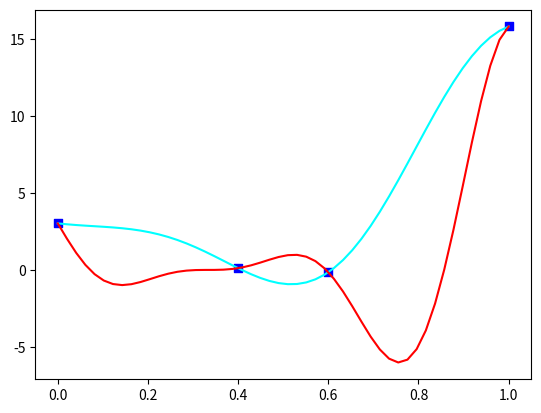

Generate this figure with matplotlib:
import numpy as np
import matplotlib.pyplot as plt
from scipy.optimize import minimize
from scipy.stats import norm


class Kriging(object):
    def __init__(self, parameters=None):
        self.X = None
        self.Y = None
        self.parameters = parameters
        self.beta = None
        self.sigma2 = None
        self.inverse_matrix = None
        self.F = None
        self.Yc_Xe = None
        self.C_matrix = None

    def gaussian(self, para_list, X1, X2):
        if X2.ndim != 1:
            return np.prod(np.exp(-para_list[0] * (np.abs(X1 - X2) ** 2)), axis=-1)
        else:
            return np.exp(-para_list[0] * (np.abs(X1 - X2) ** 2))

    def corelation(self, func, X, Y, para_array):
        list_result = []
        for i in range(X.shape[0]):
            list_result.append(func(para_array, X[i], Y).ravel())
        # print(np.array(list_result))
        return np.array(list_result)

    def fitness(self, parameters):
        self.parameters = parameters
        # print(self.parameters)

        matrix = self.corelation(self.gaussian, self.X, self.X, self.parameters) + 1e-8 * np.eye(len(self.X))
        inverse_matrix = np.linalg.inv(matrix)
        # if self.parameters.shape[-1] == 2:
        if self.C_matrix is not None:
            d = self.Y - self.parameters[1] * self.Yc_Xe
            # d = self.Y
            self.beta = self.F.T.dot(inverse_matrix).dot(d) / (self.F.T.dot(inverse_matrix).dot(self.F))
            # 方差
            self.sigma2 = ((d - self.F.dot(self.beta)).T.dot(inverse_matrix).dot(d - self.F.dot(self.beta))) / \
                          self.F.shape[-1]
            R = np.abs(np.linalg.det(self.C_matrix))
            # R = np.abs(np.linalg.det(matrix))
        else:
            # 均值
            self.beta = self.F.T.dot(inverse_matrix).dot(self.Y) / (self.F.T.dot(inverse_matrix).dot(self.F))
            # 方差
            self.sigma2 = ((self.Y - self.F.dot(self.beta)).T.dot(inverse_matrix).dot(self.Y - self.F.dot(self.beta))) / \
                          self.F.shape[-1]
            R = np.abs(np.linalg.det(matrix))
        # self.sigma2 = np.finfo(np.float64).tiny if self.sigma2 == 0 else self.sigma2
        return np.log(np.abs(self.sigma2)) * (self.F.shape[-1] / 2) + 1 / 2 * np.log(R)

    def fit(self, X, Y, Yc_Xe=None, C_matrix=None):
        if Yc_Xe is not None:
            self.Yc_Xe = Yc_Xe
        if C_matrix is not None:
            self.C_matrix = C_matrix
        self.X = np.asarray(X)
        self.Y = np.asarray(Y)
        # print(self.corelation(self.gaussian, self.X, self.X, self.parameters))
        self.F = np.ones(X.shape[-1])
        # 拟牛顿法：BFGS
        # 未知方法
        # res = minimize(self.fitness, self.parameters,
        #                bounds=np.array([1e-4, 1e4] * self.parameters.shape[-1]).reshape(-1, 2),
        #                method='L-BFGS-B')

        # 牛顿-共轭梯度法：Newton-CG
        res = minimize(self.fitness, self.parameters, method='nelder-mead')

        # 单纯形法：Nelder-Mead
        # res = minimize(self.fitness, self.parameters, method='BFGS')

        self.parameters = res.x
        # print(self.parameters)

        matrix = self.corelation(self.gaussian, self.X, self.X, self.parameters) + 1e-8 * np.eye(len(self.X))
        self.inverse_matrix = np.linalg.inv(matrix)
        self.beta = self.F.dot(self.inverse_matrix).dot(self.Y) / (self.F.dot(self.inverse_matrix).dot(self.F.T))
        return self.inverse_matrix

    def predict(self, X_pre):
        # 相关向量
        vector = self.corelation(self.gaussian, self.X, X_pre, self.parameters)
        # 预测值
        Y_pre = self.beta + vector.T.dot(self.inverse_matrix).dot(
            self.Y - self.F.dot(self.beta))
        return Y_pre


if __name__ == "__main__":
    # parameter_array_c = np.array([0.2, 2])
    #
    # x_real = np.linspace(0, 10)
    # y_real = np.cos(x_real)
    #
    # x_train = np.array([0.3, 3, 5, 8, 10])
    # y_train = np.cos(x_train)
    #
    # x_pred = np.linspace(0, 10)
    #
    # kriging = Kriging(parameters=parameter_array_c)
    # kriging.fit(x_train, y_train)
    #
    # y_pred = kriging.predict(x_pred)
    # plt.plot(x_real, y_real, color='#0000ff', label='real', linestyle='-')
    # plt.scatter(x_train, y_train, color='#0000ff', label='point', marker='s')
    #
    # plt.plot(x_pred, y_pred, color='#ff0000', label='krig-predict', linestyle=':')
    #
    # gpr = GPR()
    # gpr.fit(x_train.reshape(-1, 1), y_train.reshape(-1, 1))
    # ye_pred = gpr.predict(x_pred.reshape(-1, 1))
    # plt.plot(x_pred, ye_pred, color='#000000', label='gpr-predict', linestyle=':')
    #
    # # print('theta和p的最优解分别是:', kriging.parameters)
    # # print('最优目标函数值:', value)
    # plt.legend()
    # plt.show()

    A_value = 0.5
    B_value = 10
    C_value = -5

    parameter_array_c = np.array([0.2])

    x_real = np.linspace(0, 1)

    x_pred = np.linspace(0, 1)
    x_pred1 = np.arange(0, 1.1, 0.1)


    # print(x_pred)
    # print(x_pred1)

    def high_fidelity_curve(x):
        return (6 * x - 2) ** 2 * np.sin(12 * x - 4)


    def low_fidelity_curve(x, A=A_value, B=B_value, C=C_value):
        return A * high_fidelity_curve(x) + B * (x - 0.5) + C


    XC_point = np.array([0, 0.4, 0.6, 1])
    YC_point = high_fidelity_curve(XC_point)

    y_real = high_fidelity_curve(x_real)

    C_krig = Kriging(parameters=parameter_array_c)
    C_krig.fit(XC_point, YC_point)
    y_pre_c = C_krig.predict(x_pred)

    plt.plot(x_pred, y_pre_c, color='#00ffff', label='real', linestyle='-')
    plt.plot(x_real, y_real, color='#ff0000', label='real', linestyle='-')
    plt.scatter(XC_point, YC_point, color='#0000ff', label='point', marker='s')

    plt.show()
